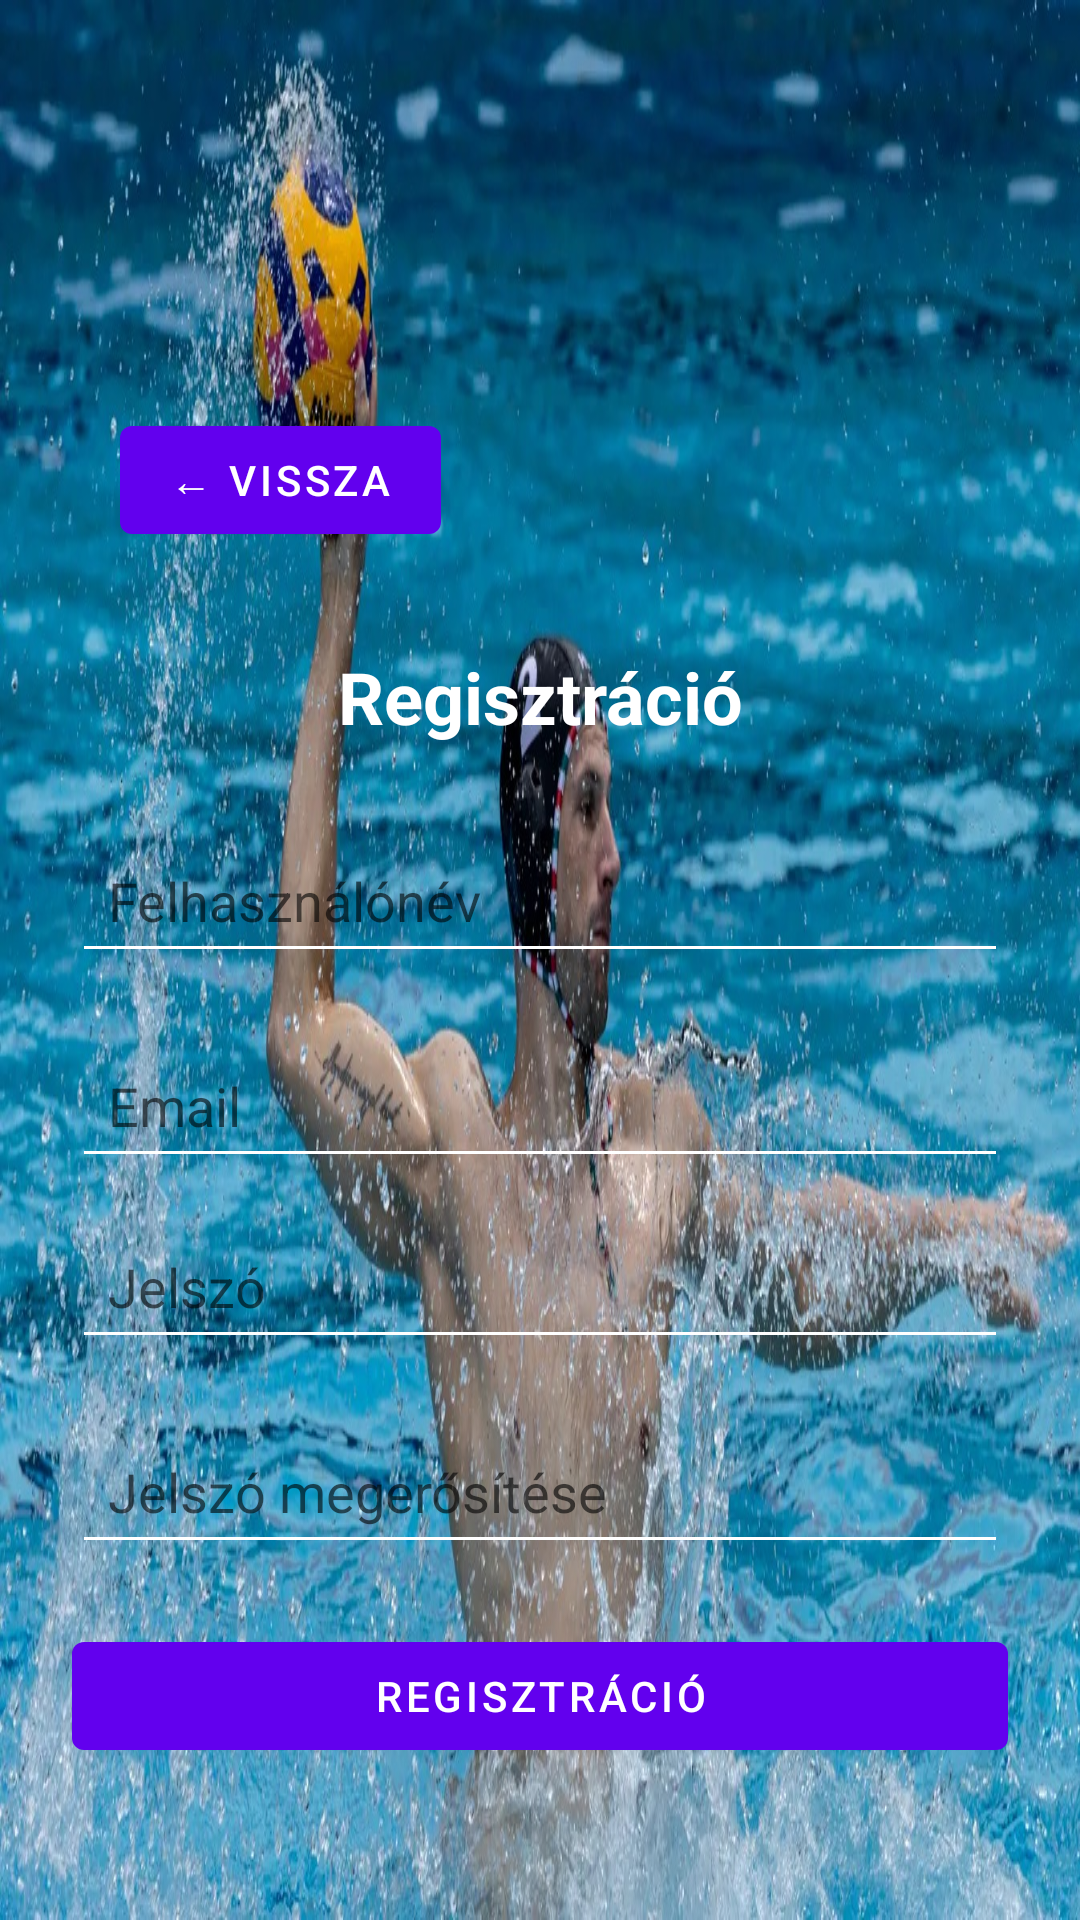

Write the Android layout XML for this screen, with the resource values it uses.
<!-- AndroidManifest.xml: application theme Theme.WaterPoloApp -->
<!-- res/layout/activity_register.xml -->
<?xml version="1.0" encoding="utf-8"?>
<androidx.constraintlayout.widget.ConstraintLayout
    xmlns:android="http://schemas.android.com/apk/res/android"
    xmlns:app="http://schemas.android.com/apk/res-auto"
    android:layout_width="match_parent"
    android:layout_height="match_parent"
    android:padding="24dp"
    android:background="@drawable/waterpolo_background">



    <EditText
        android:id="@+id/emailEditText"
        android:layout_width="0dp"
        android:layout_height="wrap_content"
        android:layout_marginTop="20dp"
        android:backgroundTint="#FFFFFF"
        android:hint="Email"
        android:inputType="textEmailAddress"
        android:padding="12dp"
        android:textColor="#FFFFFF"
        app:layout_constraintEnd_toEndOf="parent"
        app:layout_constraintHorizontal_bias="0.0"
        app:layout_constraintStart_toStartOf="parent"
        app:layout_constraintTop_toBottomOf="@id/usernameEditText" />

    <Button
        android:id="@+id/registerButton"
        android:layout_width="0dp"
        android:layout_height="wrap_content"
        android:layout_marginTop="20dp"
        android:text="Regisztráció"
        app:layout_constraintEnd_toEndOf="parent"
        app:layout_constraintHorizontal_bias="0.0"
        app:layout_constraintStart_toStartOf="parent"
        app:layout_constraintTop_toBottomOf="@id/confirmPasswordEditText" />




    <EditText
        android:id="@+id/usernameEditText"
        android:layout_width="0dp"
        android:layout_height="wrap_content"
        android:layout_marginTop="252dp"
        android:backgroundTint="#FFFFFF"
        android:hint="Felhasználónév"
        android:inputType="textPersonName"
        android:padding="12dp"
        android:textColor="#FFFFFF"
        app:layout_constraintEnd_toEndOf="parent"
        app:layout_constraintHorizontal_bias="0.0"
        app:layout_constraintStart_toStartOf="parent"
        app:layout_constraintTop_toTopOf="parent" />

    <EditText
        android:id="@+id/confirmPasswordEditText"
        android:layout_width="0dp"
        android:layout_height="wrap_content"
        android:layout_marginTop="20dp"
        android:backgroundTint="#FFFFFF"
        android:hint="Jelszó megerősítése"
        android:inputType="textPassword"
        android:padding="12dp"
        android:textColor="#FFFFFF"
        app:layout_constraintEnd_toEndOf="parent"
        app:layout_constraintHorizontal_bias="0.0"
        app:layout_constraintStart_toStartOf="parent"
        app:layout_constraintTop_toBottomOf="@id/passwordEditText" />

    <EditText
        android:id="@+id/passwordEditText"
        android:layout_width="0dp"
        android:layout_height="wrap_content"
        android:layout_marginTop="12dp"
        android:backgroundTint="#FFFFFF"
        android:hint="Jelszó"
        android:inputType="textPassword"
        android:padding="12dp"
        android:textColor="#FFFFFF"
        app:layout_constraintEnd_toEndOf="parent"
        app:layout_constraintHorizontal_bias="0.0"
        app:layout_constraintStart_toStartOf="parent"
        app:layout_constraintTop_toBottomOf="@id/emailEditText" />

    <Button
        android:id="@+id/backToLoginButton"
        android:layout_width="wrap_content"
        android:layout_height="wrap_content"
        android:layout_marginStart="16dp"
        android:layout_marginTop="112dp"

        android:text="← Vissza"
        android:textColor="@android:color/white"
        app:layout_constraintStart_toStartOf="parent"
        app:layout_constraintTop_toTopOf="parent" />

    <TextView
        android:id="@+id/registerTitle"
        android:layout_width="wrap_content"
        android:layout_height="wrap_content"
        android:layout_marginTop="32dp"
        android:text="Regisztráció"
        android:textColor="#FFFFFF"
        android:textSize="24sp"
        android:textStyle="bold"
        app:layout_constraintEnd_toEndOf="parent"
        app:layout_constraintStart_toStartOf="parent"
        app:layout_constraintTop_toBottomOf="@id/backToLoginButton" />


</androidx.constraintlayout.widget.ConstraintLayout>
<!-- resources referenced by this layout -->
<resources>
  <!-- drawable waterpolo_background: jpg bitmap (drawable, 431166 bytes) -->
  <style name="Theme.WaterPoloApp" parent="Theme.MaterialComponents.DayNight.NoActionBar">
          <item name="colorPrimary">@color/purple_500</item>
          <item name="colorPrimaryVariant">@color/purple_700</item>
          <item name="colorOnPrimary">@color/white</item>
          <item name="colorSecondary">@color/teal_200</item>
          <item name="colorSecondaryVariant">@color/teal_700</item>
          <item name="colorOnSecondary">@color/black</item>
  
  
          <item name="android:windowBackground">@color/white</item>
  
          <item name="android:windowActionBar">true</item>
          <item name="android:windowNoTitle">false</item>
      </style>
  <!-- not gathered from this repository: default colours our renderer supplied (Android Studio template values) -->
  <color name="purple_500">#FF6200EE</color>
  <color name="purple_700">#FF3700B3</color>
  <color name="teal_200">#FF03DAC5</color>
  <color name="teal_700">#FF018786</color>
  <color name="black">#FF000000</color>
  <color name="white">#FFFFFFFF</color>
</resources>
